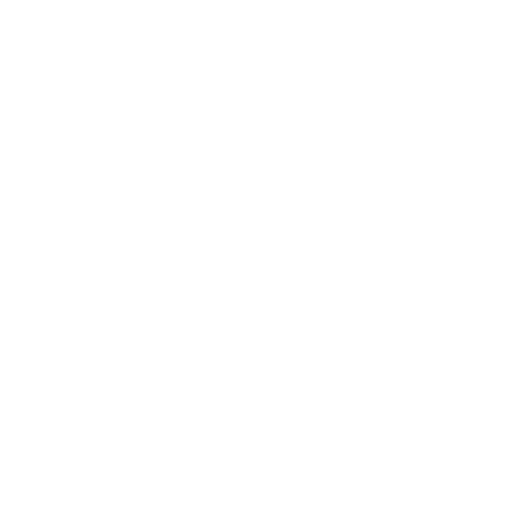
t = 0.00 s
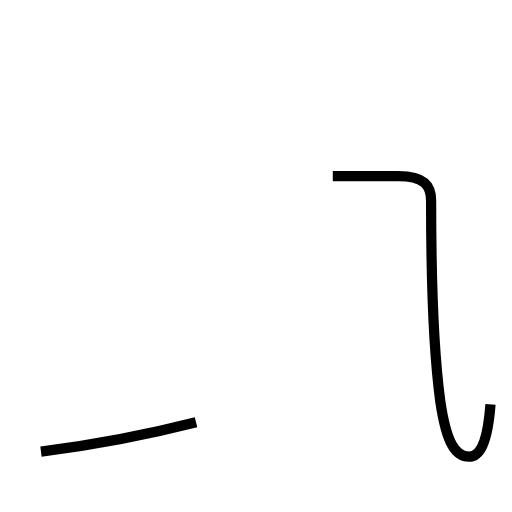
t = 1.76 s
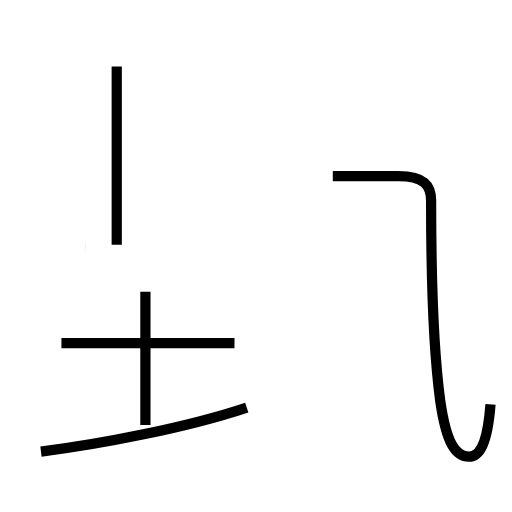
t = 3.33 s
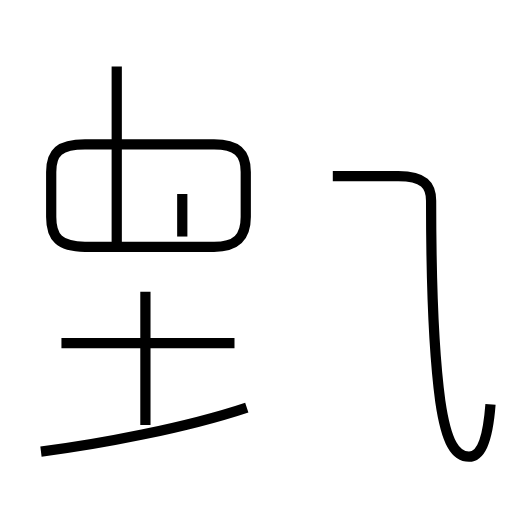
t = 5.07 s
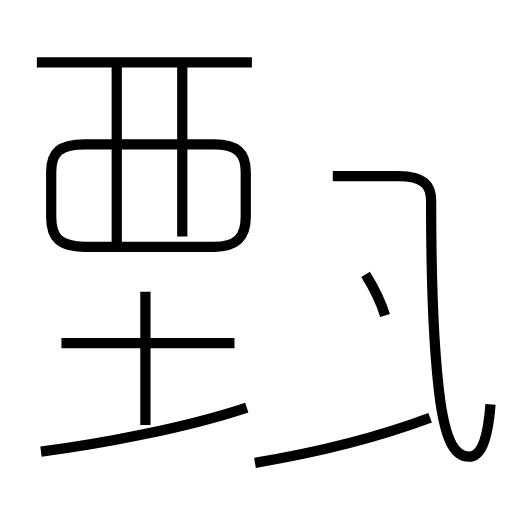
t = 6.74 s
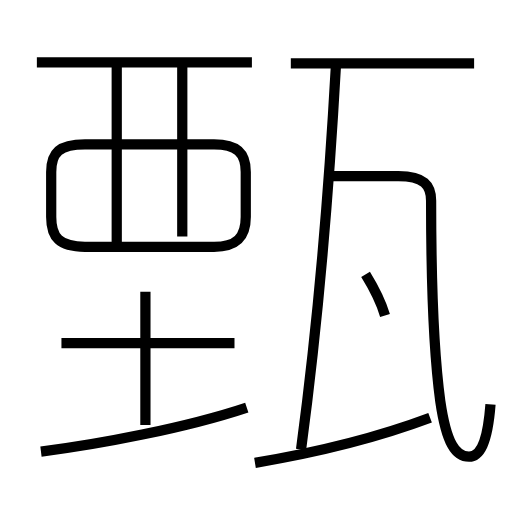
t = 8.40 s

The animated SVG that drew these frames (rendered in a browser with its animation timeline set to each time). Animation: 12 SMIL elements (animate=12); one cycle of 8.40 s.

<?xml version='1.0' encoding='utf-8'?>
<svg viewBox="0.0 -6.0 50.0 50.0" version="1.1" xmlns="http://www.w3.org/2000/svg"><rect x="-1000" y="-1000" width="2000" height="2000" stroke="white" fill="white" /><g style="fill:none;stroke:#000000;stroke-width:1"><path d="M 47.9 -4.5 C 47.6 -0.6 46.8 0.6 45.8 0.6 C 44.5 0.6 43.6 -0.7 43.0 -4.8 C 42.4 -9.2 42.1 -16.6 42.1 -24.4 C 42.1 -25.9 41.4 -26.8 38.9 -26.8 L 32.5 -26.8 " transform="translate(0.0 38.0)" stroke-dasharray="43.11267150774696" stroke-dashoffset="43.11267150774696"><animate attributeName="stroke-dashoffset" from="43.11267150774696" to="0" dur="1.2933801452324087s" begin="0s" fill="freeze" /></path><path d="M 4.0 0.1 C 9.6 -0.6 18.1 -2.2 24.1 -4.2 " transform="translate(0.0 38.0)" stroke-dasharray="20.582343440124166" stroke-dashoffset="20.582343440124166"><animate attributeName="stroke-dashoffset" from="20.582343440124166" to="0" dur="0.617470303203725s" begin="1.2933801452324087s" fill="freeze" /></path><path d="M 14.2 -2.5 L 14.2 -15.5 " transform="translate(0.0 38.0)" stroke-dasharray="13.0" stroke-dashoffset="13.0"><animate attributeName="stroke-dashoffset" from="13.0" to="0" dur="0.39s" begin="1.9108504484361337s" fill="freeze" /></path><path d="M 22.9 -10.5 L 6.0 -10.5 " transform="translate(0.0 38.0)" stroke-dasharray="16.9" stroke-dashoffset="16.9"><animate attributeName="stroke-dashoffset" from="16.9" to="0" dur="0.5069999999999999s" begin="2.3008504484361336s" fill="freeze" /></path><path d="M 11.4 -20.1 L 11.4 -37.5 " transform="translate(0.0 38.0)" stroke-dasharray="17.4" stroke-dashoffset="17.4"><animate attributeName="stroke-dashoffset" from="17.4" to="0" dur="0.5219999999999999s" begin="2.8078504484361337s" fill="freeze" /></path><path d="M 8.3 -19.9 L 20.9 -19.9 C 23.1 -19.9 24.0 -20.8 24.0 -22.8 L 24.0 -27.2 C 24.0 -29.1 23.1 -29.9 20.9 -29.9 L 8.3 -29.9 C 5.8 -29.9 5.0 -29.1 5.0 -27.2 L 5.0 -22.8 C 5.0 -20.8 5.8 -19.9 8.3 -19.9 Z " transform="translate(0.0 38.0)" stroke-dasharray="53.78204228281343" stroke-dashoffset="53.78204228281343"><animate attributeName="stroke-dashoffset" from="53.78204228281343" to="0" dur="1.6134612684844027s" begin="3.3298504484361335s" fill="freeze" /></path><path d="M 17.8 -20.9 L 17.8 -37.5 " transform="translate(0.0 38.0)" stroke-dasharray="16.6" stroke-dashoffset="16.6"><animate attributeName="stroke-dashoffset" from="16.6" to="0" dur="0.498s" begin="4.943311716920537s" fill="freeze" /></path><path d="M 37.6 -13.2 C 37.2 -14.5 36.5 -15.9 35.7 -17.2 " transform="translate(0.0 38.0)" stroke-dasharray="4.439603459100944" stroke-dashoffset="4.439603459100944"><animate attributeName="stroke-dashoffset" from="4.439603459100944" to="0" dur="0.1331881037730283s" begin="5.441311716920537s" fill="freeze" /></path><path d="M 24.9 1.2 C 30.9 0.2 37.2 -1.4 42.0 -3.2 " transform="translate(0.0 38.0)" stroke-dasharray="17.682143248490224" stroke-dashoffset="17.682143248490224"><animate attributeName="stroke-dashoffset" from="17.682143248490224" to="0" dur="0.5304642974547067s" begin="5.574499820693565s" fill="freeze" /></path><path d="M 24.6 -37.9 L 3.6 -37.9 " transform="translate(0.0 38.0)" stroke-dasharray="21.0" stroke-dashoffset="21.0"><animate attributeName="stroke-dashoffset" from="21.0" to="0" dur="0.63s" begin="6.1049641181482714s" fill="freeze" /></path><path d="M 29.4 -0.1 C 31.1 -12.8 32.1 -24.9 32.8 -37.5 " transform="translate(0.0 38.0)" stroke-dasharray="37.563945409165825" stroke-dashoffset="37.563945409165825"><animate attributeName="stroke-dashoffset" from="37.563945409165825" to="0" dur="1.1269183622749748s" begin="6.734964118148271s" fill="freeze" /></path><path d="M 46.3 -37.8 L 28.4 -37.8" transform="translate(0.0 38.0)" stroke-dasharray="17.9" stroke-dashoffset="17.9"><animate attributeName="stroke-dashoffset" from="17.9" to="0" dur="0.5369999999999999s" begin="7.861882480423246s" fill="freeze" /></path></g></svg>
